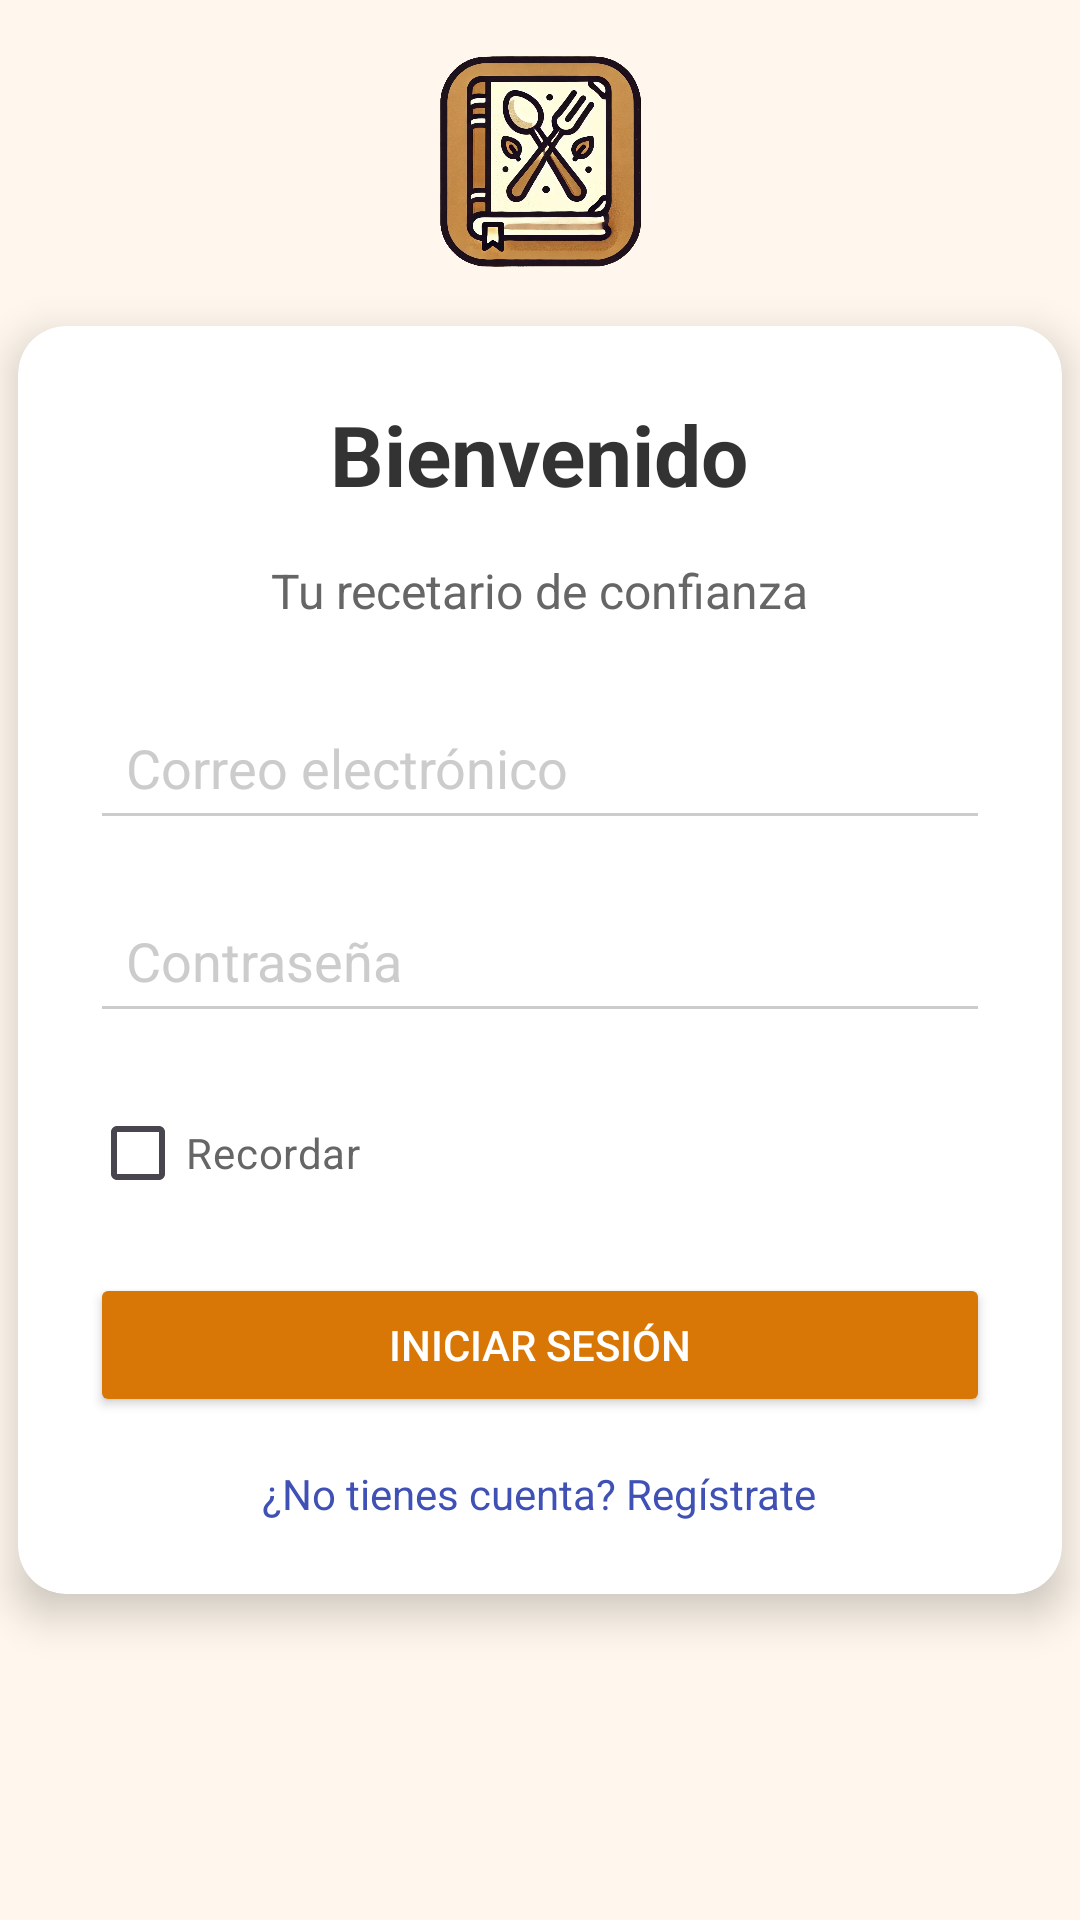

Layout XML and referenced resources for this Android screen:
<!-- AndroidManifest.xml: application theme Theme.SaborPocket -->
<!-- res/layout/fragment_login.xml -->
<?xml version="1.0" encoding="utf-8"?>
<ViewSwitcher
    xmlns:android="http://schemas.android.com/apk/res/android"
    android:id="@+id/viewSwitcher"
    android:layout_width="match_parent"
    android:layout_height="match_parent">
    <androidx.constraintlayout.widget.ConstraintLayout
        xmlns:app="http://schemas.android.com/apk/res-auto"
        android:layout_width="match_parent"
        android:layout_height="match_parent"
        xmlns:tools="http://schemas.android.com/tools"
        android:background="@color/background"
        tools:context=".Activities.MainActivity">

        <ImageView
            android:layout_width="100dp"
            android:layout_height="100dp"
            android:contentDescription="TODO"
            app:layout_constraintTop_toTopOf="parent"
            app:layout_constraintBottom_toTopOf="@+id/card"
            app:layout_constraintStart_toStartOf="parent"
            app:layout_constraintEnd_toEndOf="parent"
            android:src="@drawable/logo"/>

        
        <androidx.cardview.widget.CardView
            android:id="@+id/card"
            android:layout_width="wrap_content"
            android:layout_height="wrap_content"
            android:layout_margin="16dp"
            app:cardCornerRadius="16dp"
            app:cardElevation="8dp"
            app:layout_constraintStart_toStartOf="parent"
            app:layout_constraintEnd_toEndOf="parent"
            app:layout_constraintTop_toTopOf="parent"
            app:layout_constraintBottom_toBottomOf="parent"
            app:cardBackgroundColor="#FFFFFF">

            
            <LinearLayout
                android:layout_width="match_parent"
                android:layout_height="wrap_content"
                android:orientation="vertical"
                android:padding="24dp"
                android:gravity="center_horizontal">

                
                <TextView
                    android:id="@+id/tvLoginTitle"
                    android:layout_width="wrap_content"
                    android:layout_height="wrap_content"
                    android:text="@string/Bienvenido"
                    android:textSize="28sp"
                    android:textColor="#333333"
                    android:textStyle="bold"
                    android:layout_marginBottom="16dp" />

                
                <TextView
                    android:id="@+id/tvSubtitle"
                    android:layout_width="wrap_content"
                    android:layout_height="wrap_content"
                    android:text="@string/Resumen"
                    android:textSize="16sp"
                    android:textColor="#666666"
                    android:layout_marginBottom="24dp" />

                
                <EditText
                    android:id="@+id/etEmail"
                    android:layout_width="300dp"
                    android:layout_height="wrap_content"
                    android:autofillHints=""
                    android:hint="@string/Correo"
                    android:textColorHint="#CCCCCC"
                    android:backgroundTint="#CCCCCC"
                    android:textColor="@color/black"
                    android:inputType="textEmailAddress"
                    android:padding="12dp"
                    android:layout_marginBottom="16dp" />

                
                <EditText
                    android:id="@+id/etPassword"
                    android:layout_width="300dp"
                    android:layout_height="wrap_content"
                    android:autofillHints=""
                    android:hint="@string/Contrasena"
                    android:textColorHint="#CCCCCC"
                    android:backgroundTint="#CCCCCC"
                    android:textColor="@color/black"
                    android:inputType="textPassword"
                    android:padding="12dp"
                    android:layout_marginBottom="16dp" />

                
                <LinearLayout
                    android:layout_width="match_parent"
                    android:layout_height="wrap_content"
                    android:orientation="horizontal"
                    android:gravity="start"
                    android:layout_marginBottom="16dp">

                    <CheckBox
                        android:id="@+id/cbRememberMe"
                        android:layout_width="wrap_content"
                        android:layout_height="wrap_content"
                        android:text="@string/Recordar"
                        android:textColor="#666666" />
                </LinearLayout>

                
                <Button
                    android:id="@+id/btnLogin"
                    android:layout_width="300dp"
                    android:layout_height="wrap_content"
                    android:text="@string/IniciarSesion"
                    android:textColor="#FFFFFF"
                    android:backgroundTint="@color/primary"
                    android:paddingVertical="12dp"
                    android:layout_marginBottom="16dp" />

                
                <TextView
                    android:id="@+id/tvRegister"
                    android:layout_width="wrap_content"
                    android:layout_height="wrap_content"
                    android:text="@string/PreguntaRegistro"
                    android:textColor="#3F51B5"
                    android:textSize="14sp"
                    android:gravity="center" />
            </LinearLayout>
        </androidx.cardview.widget.CardView>
    </androidx.constraintlayout.widget.ConstraintLayout>

    
    <androidx.constraintlayout.widget.ConstraintLayout
        xmlns:app="http://schemas.android.com/apk/res-auto"
        android:layout_width="match_parent"
        android:layout_height="match_parent"
        xmlns:tools="http://schemas.android.com/tools"
        android:background="@color/background"
        tools:context=".LoguearActivity">

        <ImageView
            android:layout_width="100dp"
            android:layout_height="100dp"
            android:contentDescription="TODO"
            app:layout_constraintTop_toTopOf="parent"
            app:layout_constraintBottom_toTopOf="@+id/card2"
            app:layout_constraintStart_toStartOf="parent"
            app:layout_constraintEnd_toEndOf="parent"
            android:src="@drawable/logo"/>

        
        <androidx.cardview.widget.CardView
            android:id="@+id/card2"
            android:layout_width="wrap_content"
            android:layout_height="wrap_content"
            android:layout_margin="16dp"
            app:cardCornerRadius="16dp"
            app:cardElevation="8dp"
            app:layout_constraintStart_toStartOf="parent"
            app:layout_constraintEnd_toEndOf="parent"
            app:layout_constraintTop_toTopOf="parent"
            app:layout_constraintBottom_toBottomOf="parent"
            app:cardBackgroundColor="#FFFFFF">

            
            <LinearLayout
                android:layout_width="match_parent"
                android:layout_height="wrap_content"
                android:orientation="vertical"
                android:padding="24dp"
                android:gravity="center_horizontal">

                
                <TextView
                    android:layout_width="wrap_content"
                    android:layout_height="wrap_content"
                    android:text="@string/Registrarse"
                    android:textSize="28sp"
                    android:textColor="#333333"
                    android:textStyle="bold"
                    android:layout_marginBottom="16dp" />

                
                <TextView
                    android:layout_width="wrap_content"
                    android:layout_height="wrap_content"
                    android:text="@string/SubtituloRegistrar"
                    android:textSize="16sp"
                    android:textColor="#666666"
                    android:layout_marginBottom="24dp" />

                
                <EditText
                    android:id="@+id/etRegisterName"
                    android:layout_width="300dp"
                    android:layout_height="wrap_content"
                    android:autofillHints=""
                    android:hint="@string/Nombre"
                    android:textColorHint="#CCCCCC"
                    android:backgroundTint="#CCCCCC"
                    android:textColor="@color/black"
                    android:inputType="textEmailAddress"
                    android:padding="12dp"
                    android:layout_marginBottom="16dp" />

                
                <EditText
                    android:id="@+id/etRegisterEmail"
                    android:layout_width="300dp"
                    android:layout_height="wrap_content"
                    android:hint="@string/Correo"
                    android:textColorHint="#CCCCCC"
                    android:backgroundTint="#CCCCCC"
                    android:textColor="@color/black"
                    android:inputType="textEmailAddress"
                    android:padding="12dp"
                    android:layout_marginBottom="16dp" />

                
                <EditText
                    android:id="@+id/etRegisterPassword"
                    android:layout_width="300dp"
                    android:layout_height="wrap_content"
                    android:autofillHints=""
                    android:hint="@string/Contrasena"
                    android:textColorHint="#CCCCCC"
                    android:backgroundTint="#CCCCCC"
                    android:textColor="@color/black"
                    android:inputType="textPassword"
                    android:padding="12dp"
                    android:layout_marginBottom="16dp" />


                
                <Button
                    android:id="@+id/btnRegisterLogin"
                    android:layout_width="300dp"
                    android:layout_height="wrap_content"
                    android:text="@string/Registrarse"
                    android:textColor="#FFFFFF"
                    android:backgroundTint="@color/primary"
                    android:paddingVertical="12dp"
                    android:layout_marginBottom="16dp" />
            </LinearLayout>
        </androidx.cardview.widget.CardView>
    </androidx.constraintlayout.widget.ConstraintLayout>
</ViewSwitcher>
<!-- resources referenced by this layout -->
<resources>
  <color name="background">#FFF7ED</color>
  <color name="black">#FF000000</color>
  <color name="primary">#D97706</color>
  <!-- drawable logo: webp bitmap (drawable-nodpi, 69206 bytes) -->
  <string name="Bienvenido">Bienvenido</string>
  <string name="Contrasena">Contraseña</string>
  <string name="Correo">Correo electrónico</string>
  <string name="IniciarSesion">Iniciar sesión</string>
  <string name="Nombre">Nombre</string>
  <string name="PreguntaRegistro">¿No tienes cuenta? Regístrate</string>
  <string name="Recordar">Recordar</string>
  <string name="Registrarse">Registrarse</string>
  <string name="Resumen">Tu recetario de confianza</string>
  <string name="SubtituloRegistrar">Registrate para continuar</string>
  <style name="Theme.SaborPocket" parent="Base.Theme.SaborPocket" />
  <style name="Base.Theme.SaborPocket" parent="Theme.Material3.DayNight.NoActionBar">
          
          
      </style>
</resources>
